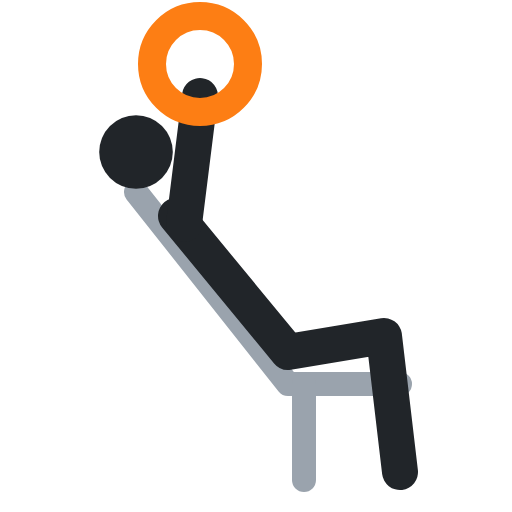
t = 0.00 s
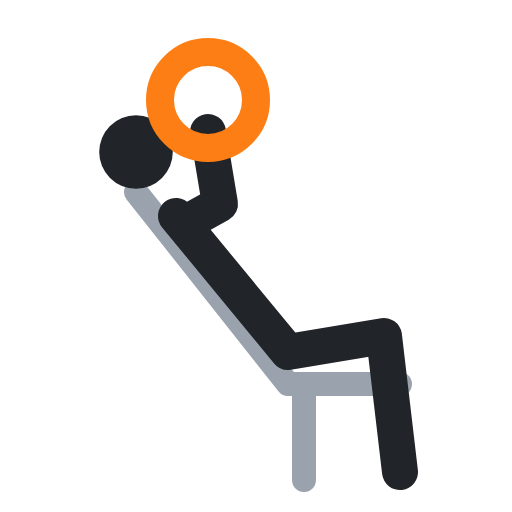
t = 0.40 s
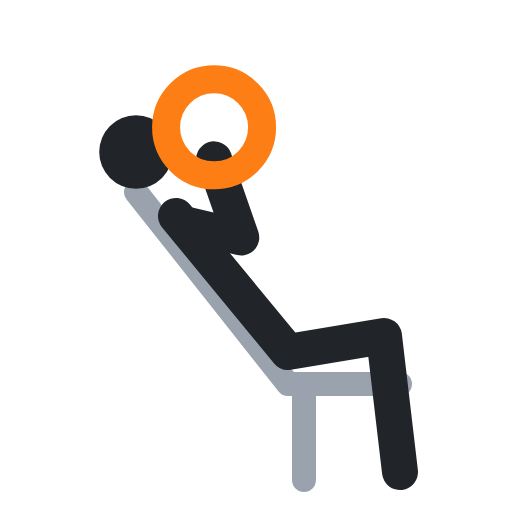
t = 0.60 s
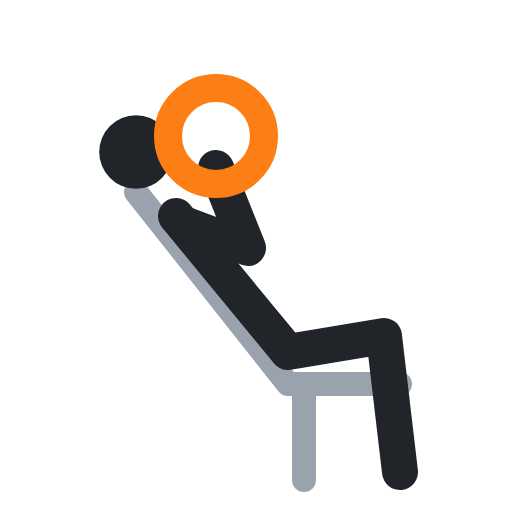
t = 1.00 s
t = 1.40 s: frame unchanged from t = 0.40 s, image omitted
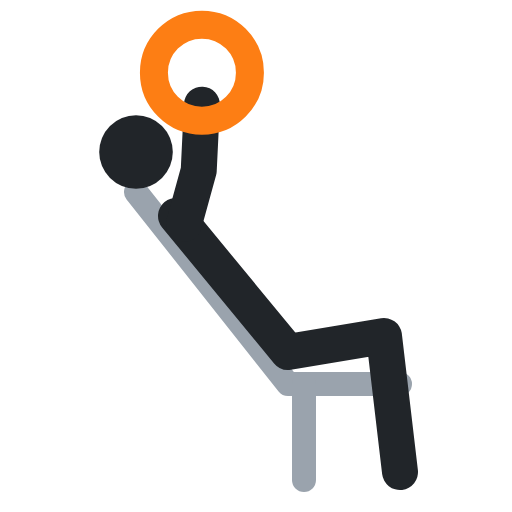
t = 1.60 s

The animated SVG that drew these frames (rendered in a browser with its animation timeline set to each time). Animation: 3 SMIL elements (animate=3); one cycle of 2.00 s, repeats indefinitely.

<svg xmlns="http://www.w3.org/2000/svg" viewBox="0 0 64 64" fill="none" stroke-linecap="round" stroke-linejoin="round"><polyline points="17,24 36,48 50,48" stroke="#9aa3ad" stroke-width="3"/><polyline points="38,48 38,60" stroke="#9aa3ad" stroke-width="3"/><circle cx="17" cy="19" r="4.6" fill="#212529"/><polyline points="22,27 36,44 48,42 50,59" stroke="#212529" stroke-width="4.5"/><polyline points="23,28 24,20 25,12" stroke="#212529" stroke-width="4.5"><animate attributeName="points" values="23,28 24,20 25,12;23,28 31,31 27,21;23,28 31,31 27,21;23,28 24,20 25,12;23,28 24,20 25,12" keyTimes="0;.4;.5;.9;1" calcMode="spline" keySplines=".45 0 .55 1;.45 0 .55 1;.45 0 .55 1;.45 0 .55 1" dur="2s" repeatCount="indefinite"/></polyline><circle cx="25" cy="8" r="6" stroke="#fd7e14" stroke-width="3.5"><animate attributeName="cx" values="25;27;27;25;25" keyTimes="0;.4;.5;.9;1" calcMode="spline" keySplines=".45 0 .55 1;.45 0 .55 1;.45 0 .55 1;.45 0 .55 1" dur="2s" repeatCount="indefinite"/><animate attributeName="cy" values="8;17;17;8;8" keyTimes="0;.4;.5;.9;1" calcMode="spline" keySplines=".45 0 .55 1;.45 0 .55 1;.45 0 .55 1;.45 0 .55 1" dur="2s" repeatCount="indefinite"/></circle></svg>
